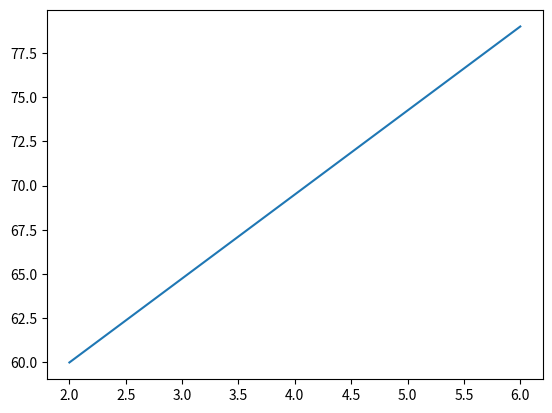

Source code (Python):
#MATPLOT LIB :- IS A PACKAGE USED  FOR PLOTTING THE GRAPH PROVIDED ARRAY
#MATPLOT IS USED ALONG WITH NUMPY PACKAGE AND NEVER ALONE
#MAT PLOT LIB HAS A FUNCTION PYPLOT
#PYPLOT IS FUNCTION USED FRO PLOTTING ON ARRRAY N FORM OF GRAPH
import matplotlib.pyplot as py
import numpy as np
x=np.array([2,6])
y=np.array([60,79])
py.plot(x,y)
py.show()
